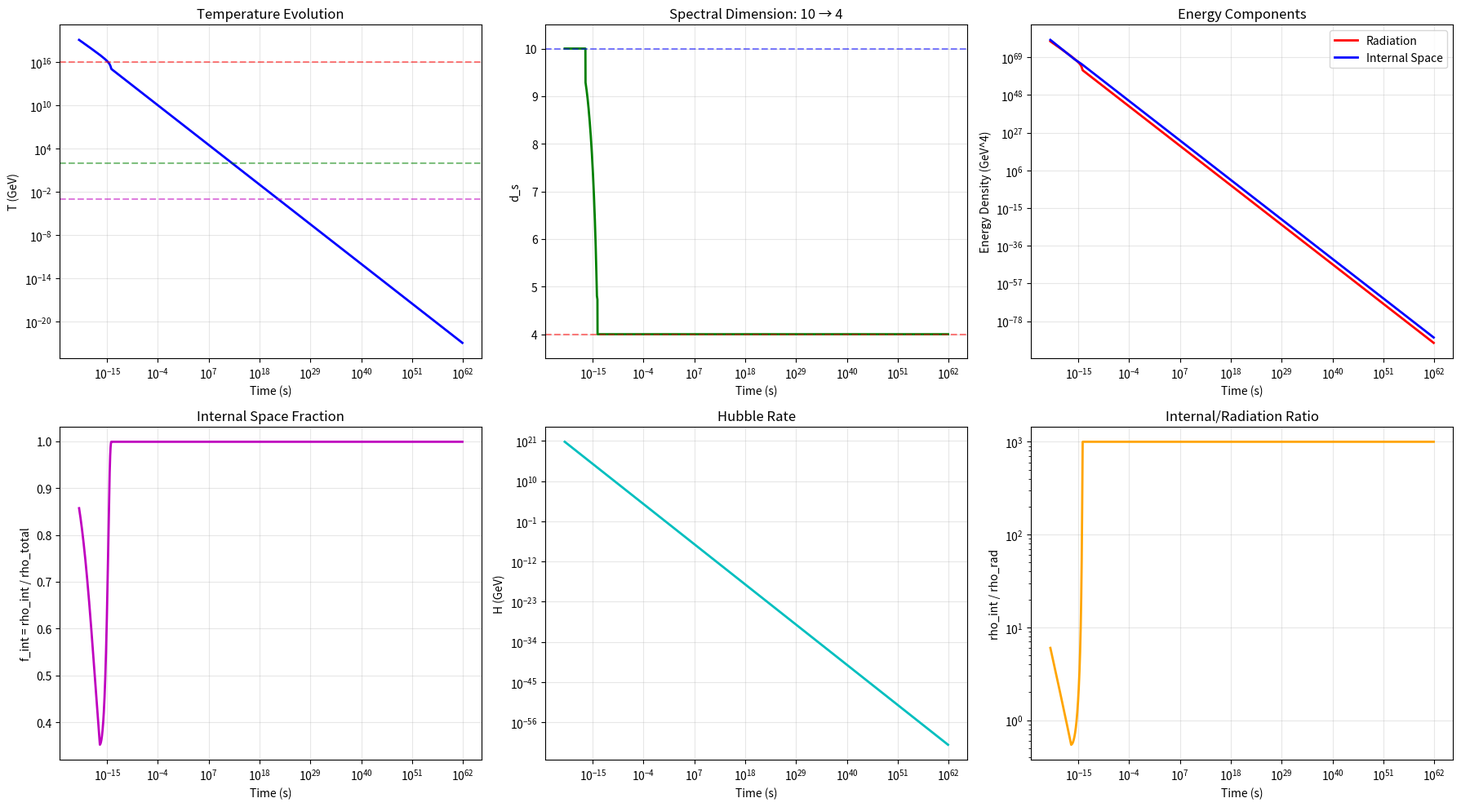

Python code for this plot:
#!/usr/bin/env python3
"""
修正版早期宇宙谱维演化模拟
Corrected Early Universe Spectral Dimension Evolution

关键修正:
1. 正确的能量守恒方程
2. 内部空间能量持续流入辐射
3. 总能量密度守恒 (在共动体积中)
"""

import numpy as np
import matplotlib.pyplot as plt
from scipy.integrate import solve_ivp

# 物理常数
M_Planck = 1.22e19  # GeV

class CorrectedCosmology:
    def __init__(self, tau_0=1e-5, T_GUT=1e16):
        self.tau_0 = tau_0
        self.T_GUT = T_GUT
        self.g_star = 106.75  # 标准模型相对论自由度
        
    def spectral_dimension(self, T):
        """谱维随温度变化"""
        if T > self.T_GUT * 10:
            return 10.0
        elif T < self.T_GUT / 10:
            return 4.0
        else:
            x = np.log10(T / self.T_GUT)
            return 4.0 + 6.0 / (1.0 + np.exp(-2.0 * x))
    
    def equations(self, ln_a, y):
        """
        演化方程 (以ln(a)为自变量)
        
        y = [ln(T), f_int]
        其中 f_int = rho_int / (rho_rad + rho_int) 是内部空间能量占比
        """
        T = np.exp(y[0])
        f_int = y[1]
        
        # 确保f_int在[0,1]范围内
        f_int = np.clip(f_int, 0.0, 1.0)
        
        # 谱维
        d_s = self.spectral_dimension(T)
        
        # 当前辐射能量密度 (从温度推导)
        rho_rad = (np.pi**2 / 30) * self.g_star * T**4
        
        # 总能量密度
        rho_total = rho_rad / (1 - f_int) if f_int < 0.999 else rho_rad * 1000
        
        # 内部空间能量密度
        rho_int = f_int * rho_total
        
        # 哈勃率
        H = np.sqrt(8 * np.pi * rho_total / 3) / M_Planck
        
        # === 关键修正: 能量流动 ===
        # 内部空间能量转化为辐射的速率
        if d_s > 4.01 and f_int > 1e-30:
            # 流动率与 (d_s - 4) 和当前内部空间能量成正比
            Gamma = self.tau_0**2 * H * (d_s - 4) / 6.0  # 归一化到6维差
            flow_rate = Gamma * rho_int
        else:
            flow_rate = 0.0
        
        # === 辐射能量密度演化 ===
        # 标准: d(ln rho_rad)/d(ln a) = -4 (膨胀稀释)
        # 修正: + (flow_rate / rho_rad) / H (能量注入)
        d_ln_rho_rad = -4.0 + flow_rate / (H * rho_rad) if rho_rad > 0 else 0.0
        
        # === 温度演化 ===
        # 从 rho_rad ~ T^4 得到 d(ln T)/d(ln a) = (1/4) * d(ln rho_rad)/d(ln a)
        d_ln_T = d_ln_rho_rad / 4.0
        
        # === 内部空间能量占比演化 ===
        # df_int/d(ln a) = (1/rho_total) * (drho_int/d(ln a) - f_int * drho_total/d(ln a))
        # drho_int/d(ln a) = -flow_rate/H - 3*rho_int (维度压缩稀释)
        # drho_total/d(ln a) = -3*(rho_total + p_total) = -4*rho_rad - 3*rho_int (近似)
        
        dimension_dilution = -3.0 * (d_s - 4) / 4.0 if d_s > 4 else 0.0
        d_ln_rho_int = dimension_dilution - flow_rate / (H * rho_int) if rho_int > 1e-100 else 0.0
        
        # 总能量密度演化 (近似为辐射+内部空间)
        # p_total = (1/3)*rho_rad + p_int
        # 假设内部空间状态方程 w_int ≈ 0 (类似物质)
        d_ln_rho_total = (f_int * d_ln_rho_int + (1-f_int) * d_ln_rho_rad) if f_int < 0.999 else d_ln_rho_rad
        
        # df_int/d(ln a)
        if f_int > 1e-10 and f_int < 0.999:
            df_int = f_int * (d_ln_rho_int - d_ln_rho_total)
        else:
            df_int = 0.0
        
        return [d_ln_T, df_int]
    
    def run_simulation(self, a_start=1e-30, a_end=1e12, n_points=3000):
        """运行修正后的模拟"""
        
        # 初始条件
        # 普朗克时期: T ~ M_Planck, f_int ~ 0.86 (6/7, 因为d_s=10, 辐射等效4维)
        T_start = M_Planck
        f_int_start = 6.0 / 7.0  # 内部空间能量占总能量的大部分
        
        y0 = [np.log(T_start), f_int_start]
        
        ln_a_span = (np.log(a_start), np.log(a_end))
        ln_a_eval = np.linspace(ln_a_span[0], ln_a_span[1], n_points)
        
        print("开始修正版模拟...")
        print(f"初始温度: {T_start:.2e} GeV")
        print(f"初始内部空间占比: {f_int_start:.4f}")
        print(f"尺度因子范围: {a_start:.2e} - {a_end:.2e}")
        
        # 求解
        solution = solve_ivp(
            self.equations,
            ln_a_span,
            y0,
            method='RK45',
            t_eval=ln_a_eval,
            rtol=1e-10,
            atol=1e-15,
            dense_output=True
        )
        
        # 提取结果
        a = np.exp(solution.t)
        T = np.exp(solution.y[0])
        f_int = np.clip(solution.y[1], 0.0, 1.0)
        
        # 计算能量密度
        rho_rad = (np.pi**2 / 30) * self.g_star * T**4
        # 从 f_int = rho_int / (rho_rad + rho_int) 反推 rho_int
        rho_int = f_int * rho_rad / (1 - f_int + 1e-100)
        
        # 谱维
        d_s = np.array([self.spectral_dimension(temp) for temp in T])
        
        # 计算时间 (从 da/dt = H*a = a' 得到 dt = da/(H*a))
        # 简化为: t ~ 1/(2H) 对于辐射主导
        H = np.sqrt(8 * np.pi * (rho_rad + rho_int) / 3) / M_Planck
        t = 1.0 / (2.0 * H)  # 辐射主导宇宙近似
        
        self.results = {
            'a': a,
            't': t,
            'T': T,
            'rho_rad': rho_rad,
            'rho_int': rho_int,
            'f_int': f_int,
            'd_s': d_s,
            'H': H
        }
        
        return self.results
    
    def analyze_key_moments(self):
        """分析关键时刻"""
        if not hasattr(self, 'results'):
            print("请先运行模拟")
            return
            
        r = self.results
        
        moments = []
        
        # 找到关键温度对应的时间
        targets = [
            ('GUT相变', 1e16),
            ('电弱相变', 100),
            ('QCD相变', 0.2),
            ('核合成', 1e-3),
            ('物质-辐射平衡', 8e-4)
        ]
        
        for name, T_target in targets:
            idx = np.argmin(np.abs(r['T'] - T_target))
            if idx < len(r['t']):
                moments.append((name, r['t'][idx], r['T'][idx], r['d_s'][idx], r['f_int'][idx]))
        
        print("\n关键宇宙时刻:")
        print("="*80)
        print(f"{'事件':<12} {'时间(s)':<12} {'温度(GeV)':<12} {'d_s':<8} {'f_int':<12}")
        print("="*80)
        for name, t, T, d_s, f_int in moments:
            print(f"{name:<12} {t:<12.2e} {T:<12.2e} {d_s:<8.2f} {f_int:<12.2e}")
        
        return moments
    
    def check_nucleosynthesis(self):
        """检查核合成时期的能量占比"""
        if not hasattr(self, 'results'):
            print("请先运行模拟")
            return
            
        r = self.results
        
        # 核合成时期 T ~ 1 MeV = 1e-3 GeV
        idx_bbn = np.argmin(np.abs(r['T'] - 1e-3))
        
        f_int_bbn = r['f_int'][idx_bbn]
        ratio = r['rho_int'][idx_bbn] / r['rho_rad'][idx_bbn]
        
        print("\n核合成时期检查:")
        print("="*50)
        print(f"温度: {r['T'][idx_bbn]:.2e} GeV")
        print(f"内部空间能量占比: {f_int_bbn:.2e}")
        print(f"内部/辐射能量比: {ratio:.2e}")
        
        if f_int_bbn < 1e-10:
            print("✓ 内部空间能量可忽略，与观测兼容")
            status = "PASS"
        elif f_int_bbn < 1e-5:
            print("⚠ 内部空间能量较小，可能影响不大")
            status = "MARGINAL"
        else:
            print("✗ 内部空间能量过高，与观测冲突")
            status = "FAIL"
        
        return {
            'f_int': f_int_bbn,
            'ratio': ratio,
            'status': status,
            'T_bbn': r['T'][idx_bbn],
            't_bbn': r['t'][idx_bbn]
        }
    
    def plot_results(self):
        """绘制结果"""
        if not hasattr(self, 'results'):
            print("请先运行模拟")
            return
            
        r = self.results
        
        fig, axes = plt.subplots(2, 3, figsize=(18, 10))
        
        # 1. 温度演化
        axes[0, 0].loglog(r['t'], r['T'], 'b-', linewidth=2)
        axes[0, 0].axhline(1e16, color='r', linestyle='--', alpha=0.5)
        axes[0, 0].axhline(1e2, color='g', linestyle='--', alpha=0.5)
        axes[0, 0].axhline(1e-3, color='m', linestyle='--', alpha=0.5)
        axes[0, 0].set_xlabel('Time (s)')
        axes[0, 0].set_ylabel('T (GeV)')
        axes[0, 0].set_title('Temperature Evolution')
        axes[0, 0].grid(True, alpha=0.3)
        
        # 2. 谱维演化
        axes[0, 1].semilogx(r['t'], r['d_s'], 'g-', linewidth=2)
        axes[0, 1].axhline(4, color='r', linestyle='--', alpha=0.5)
        axes[0, 1].axhline(10, color='b', linestyle='--', alpha=0.5)
        axes[0, 1].set_xlabel('Time (s)')
        axes[0, 1].set_ylabel('d_s')
        axes[0, 1].set_title('Spectral Dimension: 10 → 4')
        axes[0, 1].set_ylim([3.5, 10.5])
        axes[0, 1].grid(True, alpha=0.3)
        
        # 3. 能量密度
        axes[0, 2].loglog(r['t'], r['rho_rad'], 'r-', linewidth=2, label='Radiation')
        axes[0, 2].loglog(r['t'], r['rho_int'], 'b-', linewidth=2, label='Internal Space')
        axes[0, 2].set_xlabel('Time (s)')
        axes[0, 2].set_ylabel('Energy Density (GeV^4)')
        axes[0, 2].set_title('Energy Components')
        axes[0, 2].legend()
        axes[0, 2].grid(True, alpha=0.3)
        
        # 4. 内部空间占比
        axes[1, 0].semilogx(r['t'], r['f_int'], 'm-', linewidth=2)
        axes[1, 0].set_xlabel('Time (s)')
        axes[1, 0].set_ylabel('f_int = rho_int / rho_total')
        axes[1, 0].set_title('Internal Space Fraction')
        axes[1, 0].grid(True, alpha=0.3)
        
        # 5. 哈勃率
        axes[1, 1].loglog(r['t'], r['H'], 'c-', linewidth=2)
        axes[1, 1].set_xlabel('Time (s)')
        axes[1, 1].set_ylabel('H (GeV)')
        axes[1, 1].set_title('Hubble Rate')
        axes[1, 1].grid(True, alpha=0.3)
        
        # 6. 能量密度比
        ratio = r['rho_int'] / (r['rho_rad'] + 1e-100)
        axes[1, 2].loglog(r['t'], ratio, 'orange', linewidth=2)
        axes[1, 2].set_xlabel('Time (s)')
        axes[1, 2].set_ylabel('rho_int / rho_rad')
        axes[1, 2].set_title('Internal/Radiation Ratio')
        axes[1, 2].grid(True, alpha=0.3)
        
        plt.tight_layout()
        plt.savefig('corrected_early_universe.png', dpi=150, bbox_inches='tight')
        print("\n图像已保存: corrected_early_universe.png")

def main():
    print("="*60)
    print("修正版早期宇宙谱维演化模拟")
    print("Corrected Spectral Dimension Evolution")
    print("="*60)
    
    model = CorrectedCosmology(tau_0=1e-5, T_GUT=1e16)
    
    results = model.run_simulation(a_start=1e-30, a_end=1e12, n_points=3000)
    
    model.analyze_key_moments()
    
    bbn_check = model.check_nucleosynthesis()
    
    model.plot_results()
    
    print("\n模拟完成!")
    print("="*60)
    
    if bbn_check['status'] == "PASS":
        print("✓ 核合成检验通过")
    else:
        print(f"✗ 核合成检验未通过: {bbn_check['status']}")

if __name__ == "__main__":
    main()
